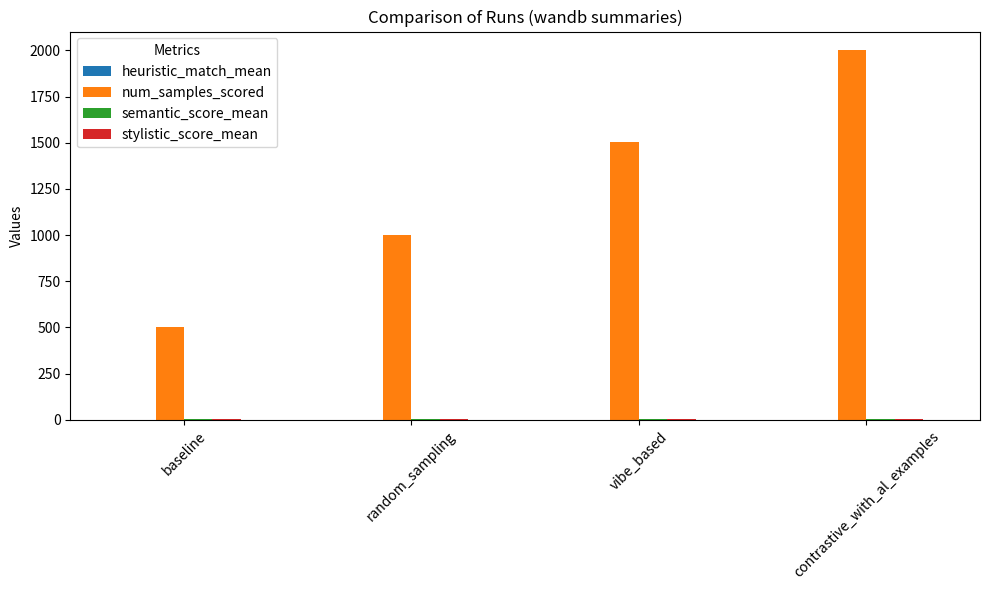
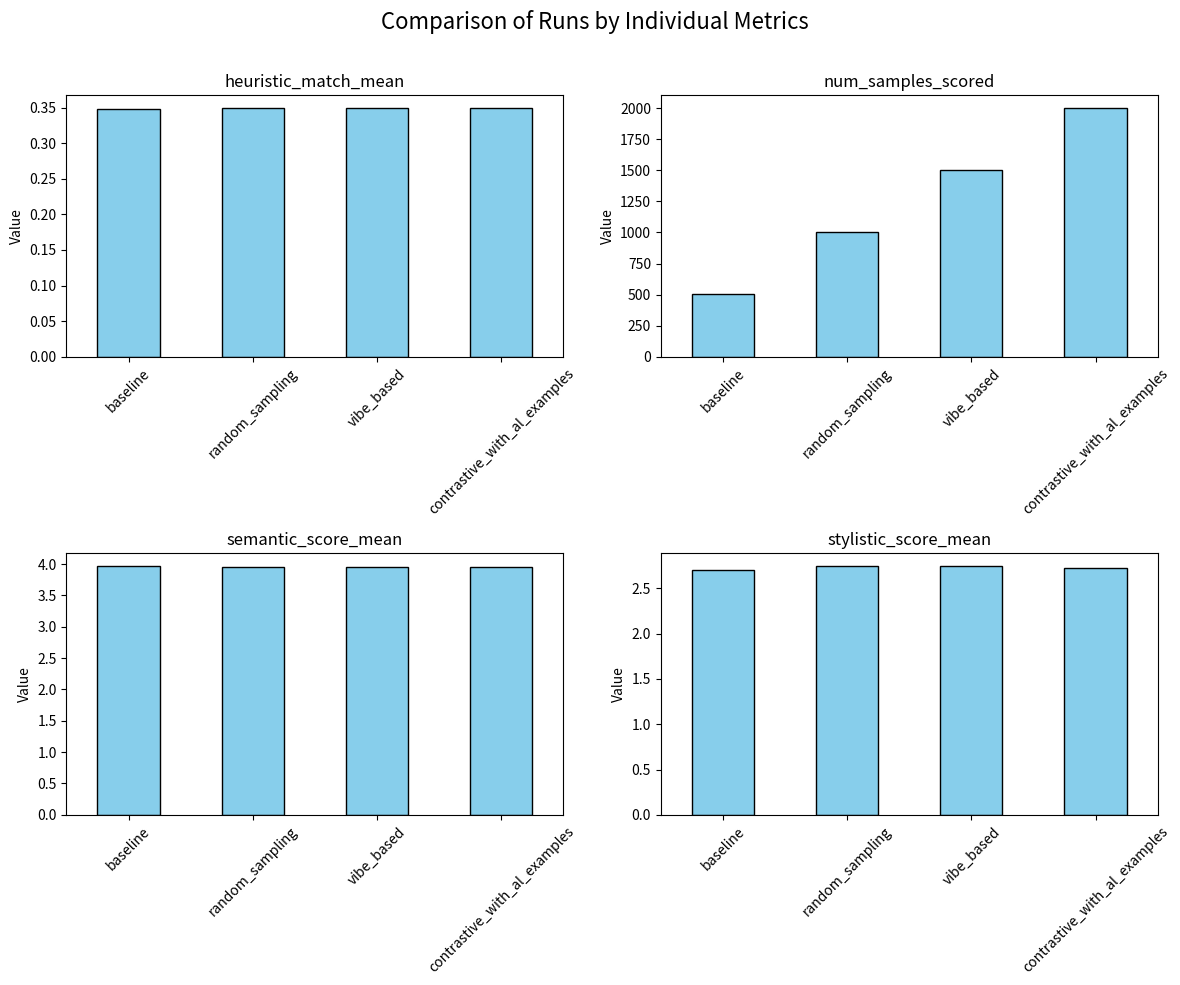

These charts were generated, in order, by the following Python code:
import matplotlib.pyplot as plt
import pandas as pd

# Data from wandb runs
data = {
    "heuristic_match_mean": {
        "baseline": 0.34861,
        "random_sampling": 0.3493,
        "vibe_based": 0.34953,
        "contrastive_with_al_examples": 0.34965,
    },
    "num_samples_scored": {
        "baseline": 502,
        "random_sampling": 1002,
        "vibe_based": 1502,
        "contrastive_with_al_examples": 2002,
    },
    "semantic_score_mean": {
        "baseline": 3.97211,
        "random_sampling": 3.9491,
        "vibe_based": 3.9494,
        "contrastive_with_al_examples": 3.94955,
    },
    "stylistic_score_mean": {
        "baseline": 2.69522,
        "random_sampling": 2.74651,
        "vibe_based": 2.747,
        "contrastive_with_al_examples": 2.72328,
    },
}

# Convert to DataFrame
df = pd.DataFrame(data)

# --- Combined bar chart ---
fig, ax = plt.subplots(figsize=(10, 6))
df.plot(kind="bar", ax=ax)
plt.title("Comparison of Runs (wandb summaries)")
plt.ylabel("Values")
plt.xticks(rotation=45)
plt.legend(title="Metrics")
plt.tight_layout()
plt.show()

# --- Separate bar charts for each metric ---
fig, axes = plt.subplots(2, 2, figsize=(12, 10))

for ax, metric in zip(axes.flatten(), df.columns):
    df[metric].plot(kind="bar", ax=ax, color="skyblue", edgecolor="black")
    ax.set_title(metric)
    ax.set_ylabel("Value")
    ax.set_xticklabels(df.index, rotation=45)

plt.suptitle("Comparison of Runs by Individual Metrics", fontsize=16)
plt.tight_layout(rect=[0, 0, 1, 0.97])
plt.show()
